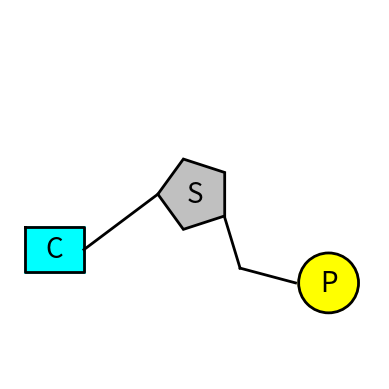

Reproduce this figure in Python.
import matplotlib.pyplot as plt
import numpy as np
from matplotlib.patches import Circle, Rectangle

# Define the scaling factor for pentagon
scaling_factor = 0.25

# Define the coordinates of the vertices of the pentagon
x = [0.5 + scaling_factor * 0.4 * np.cos(2 * np.pi * i / 5) for i in range(5)]
y = [0.5 + scaling_factor * 0.4 * np.sin(2 * np.pi * i / 5) for i in range(5)]

# Create a figure and axes
fig, ax = plt.subplots()

# Mirror the pentagon on the X and Y axes
x_mirror = [1.0 - xi for xi in x]
y_mirror = [1.0 - yi for yi in y]

# Plot the mirrored pentagon with a black outline
plt.fill(x_mirror + [x_mirror[0]], y_mirror + [y_mirror[0]], color='silver', edgecolor='black', lw=2)

# Add the letter "S" to the pentagon
ax.text(0.5, 0.5, "S", color='black', fontsize=20, ha='center', va='center')

# Add a first line
line_x = [0.5800, 0.6225]
line_y = [0.4400, 0.3000]
plt.plot(line_x, line_y, color='black', lw=2)

# Add a second line
line_x2 = [0.6225, 0.7725]
line_y2 = [0.3000, 0.2600]
plt.plot(line_x2, line_y2, color='black', lw=2)

# Add a yellow circle with specified diameter
circle_inner = Circle((0.8620, 0.2600), 0.080, fill=True, color='yellow', edgecolor='black', lw=2)
ax.add_patch(circle_inner)

# Draw a black circumference
circle_outer = Circle((0.8620, 0.2600), 0.081, fill=False, color='black', lw=2)
ax.add_patch(circle_outer)

# Add the letter "P" to the circle
ax.text(0.8620, 0.2600, "P", color='black', fontsize=20, ha='center', va='center')

# Set axis limits and equal aspect ratio
ax.set_xlim(0, 1)
ax.set_ylim(0, 1)
ax.set_aspect('equal', adjustable='box')

# Add a third line
line_x3 = [0.40, 0.20]
line_y3 = [0.50, 0.35]
plt.plot(line_x3, line_y3, color='black', lw=2)

# Add a square with equal sides starting from (0.20, 0.35)
square = Rectangle((0.04, 0.29), 0.160, 0.120, fill=True, color='cyan', edgecolor='black', lw=2)
ax.add_patch(square)

# Add the letter "A" to the square
ax.text(0.12, 0.35, "C", color='black', fontsize=20, ha='center', va='center')

# Add four black lines around the square starting from (0.200, 0.400)
line_x4 = [0.04, 0.20, 0.20, 0.04, 0.04]
line_y4 = [0.41, 0.41, 0.29, 0.29, 0.41]
plt.plot(line_x4, line_y4, color='black', lw=2)

# Remove axis labels
ax.axis('off')

# Show the plot
plt.show()

# Save the plot as an image to your PC
# plt.savefig('Nucleotide_C3.png', dpi=300, bbox_inches='tight')

# Close the plot window
plt.close()
